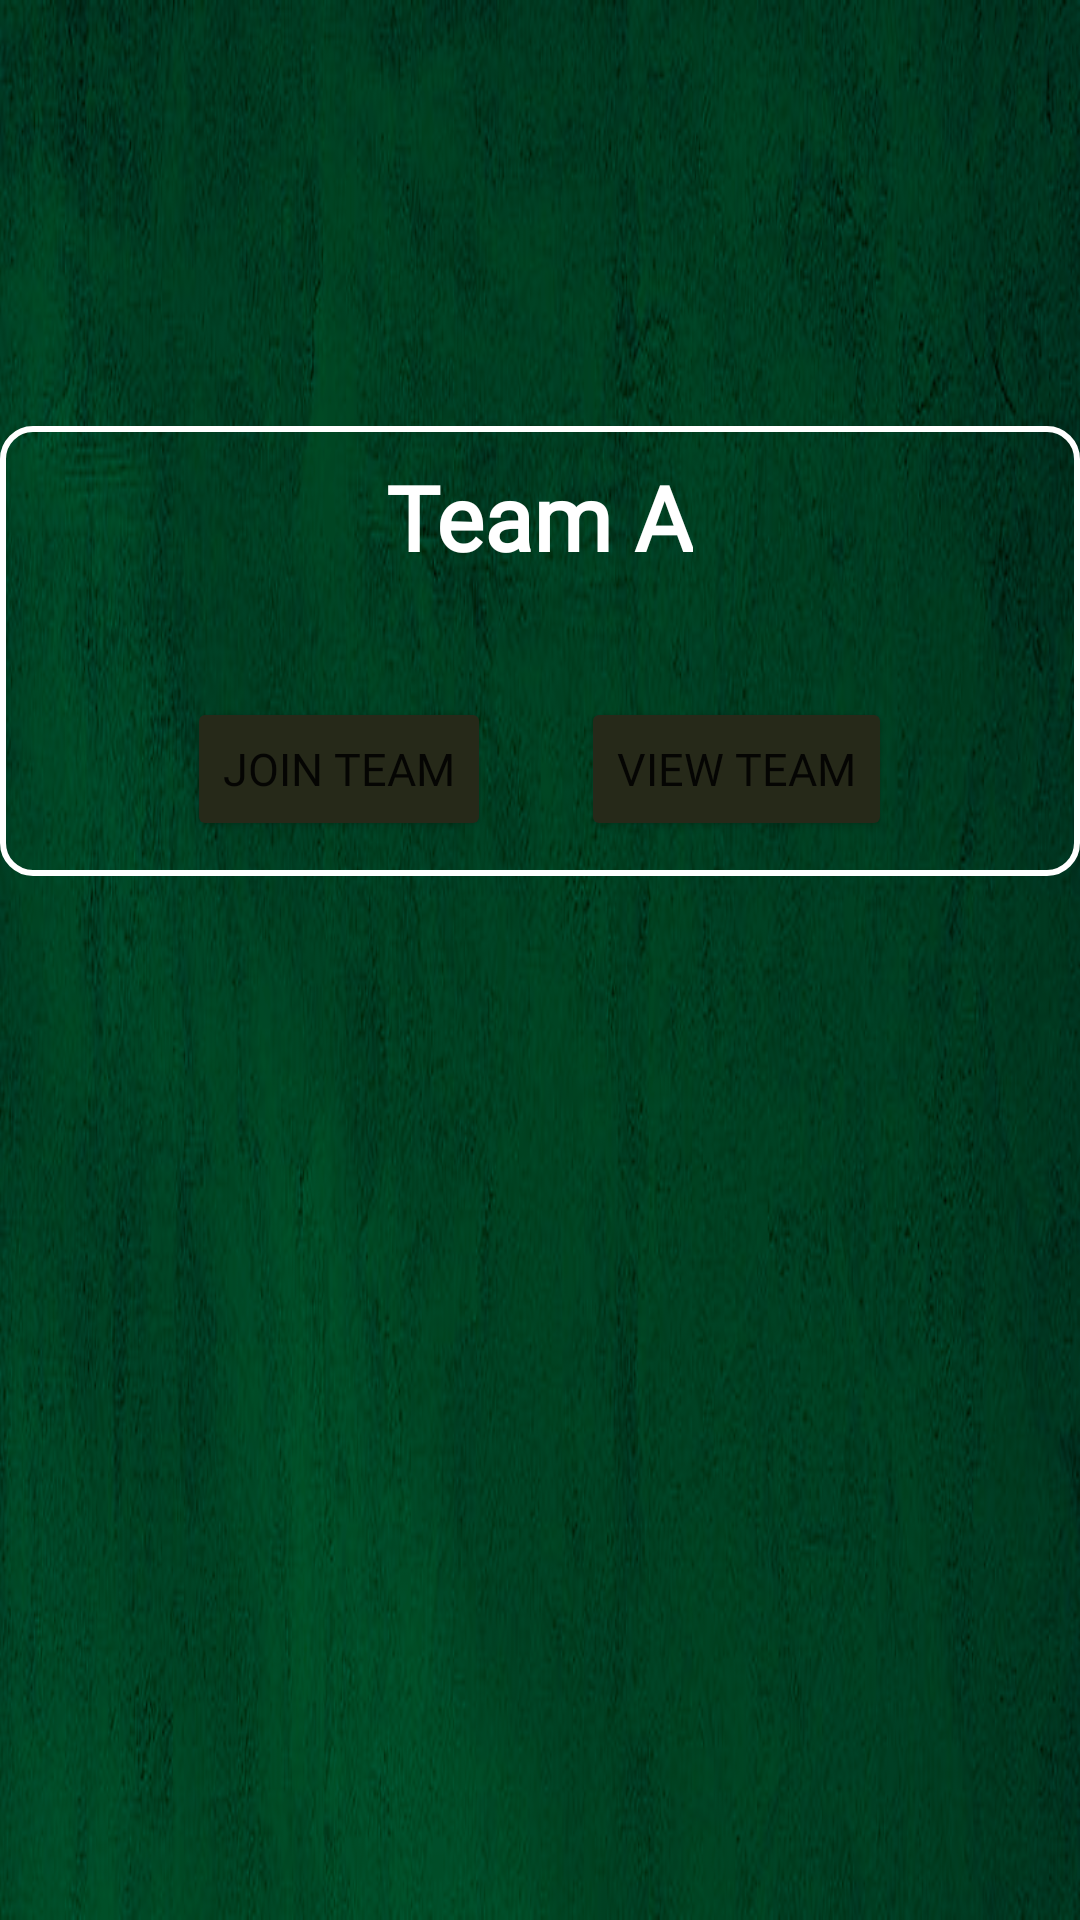

This screen was rendered from an Android layout file. Write that file and the resources it references.
<!-- AndroidManifest.xml: application theme Theme.N_Template -->
<!-- res/layout/sample_join_team_list.xml -->
<?xml version="1.0" encoding="utf-8"?>
<androidx.constraintlayout.widget.ConstraintLayout
    xmlns:android="http://schemas.android.com/apk/res/android"
    xmlns:app="http://schemas.android.com/apk/res-auto"
    android:layout_width="match_parent"
    android:layout_height="150dp"
    android:layout_marginBottom="8dp"
    android:background="@drawable/rc_abstract">

    <LinearLayout
        android:layout_width="match_parent"
        android:layout_height="150dp"
        android:orientation="vertical"
        android:paddingTop="10dp"
        android:background="@drawable/backgroundbox"
        app:layout_constraintBottom_toBottomOf="parent"
        app:layout_constraintEnd_toEndOf="parent"
        app:layout_constraintHorizontal_bias="0.384"
        app:layout_constraintStart_toStartOf="parent"
        app:layout_constraintTop_toTopOf="parent"
        app:layout_constraintVertical_bias="0.29">

        <LinearLayout
            android:layout_width="wrap_content"
            android:layout_height="wrap_content"
            android:orientation="horizontal"
            android:layout_gravity="center" >


            <TextView
                android:id="@+id/team_list_sample_name"
                android:layout_width="wrap_content"
                android:layout_height="wrap_content"
                android:fontFamily="@font/lato_thin"
                android:textColor="@color/white"
                android:text="Team A"
                android:textSize="30dp"
                android:textStyle="bold"
                />

        </LinearLayout>

        <LinearLayout
            android:layout_width="wrap_content"
            android:layout_height="wrap_content"
            android:orientation="horizontal"
            android:layout_gravity="center"
            android:layout_marginTop="40dp">

            <Button
                android:id="@+id/joinTeam_btn_sample_join_team"
                android:layout_width="wrap_content"
                android:layout_height="wrap_content"
                android:backgroundTint="@color/menu_icons"
                android:fontFamily="@font/lato_thin"
                android:text="Join Team"
                android:textSize="15dp"
                app:cornerRadius="10dp" />

            <Button
                android:id="@+id/viewTeam_btn_sample_join_team"
                android:layout_width="wrap_content"
                android:layout_height="wrap_content"
                android:layout_marginLeft="30dp"
                android:fontFamily="@font/lato_thin"
                android:backgroundTint="@color/menu_icons"
                android:text="View Team"
                android:textSize="15dp"
                app:cornerRadius="10dp" />
        </LinearLayout>

        />
    </LinearLayout>

</androidx.constraintlayout.widget.ConstraintLayout>
<!-- resources referenced by this layout -->
<resources>
  <color name="menu_icons">#262919</color>
  <color name="white">#FFFFFFFF</color>
  <!-- drawable backgroundbox (drawable) -->
  <?xml version="1.0" encoding="utf-8"?>
  <shape xmlns:android="http://schemas.android.com/apk/res/android"
      android:shape="rectangle">
  
      <stroke android:width="2dp"
          android:color="@color/white"/>
      <corners
          android:radius="10dp"/>
  
  </shape>
  <!-- drawable rc_abstract: png bitmap (drawable-v24, 229019 bytes) -->
  <style name="Theme.N_Template" parent="Theme.MaterialComponents.DayNight.DarkActionBar">
          
          <item name="colorPrimary">@color/menu_icons</item>
          <item name="colorPrimaryVariant">@color/purple_700</item>
          <item name="colorOnPrimary">@color/white</item>
          
          <item name="colorSecondary">@color/teal_200</item>
          <item name="colorSecondaryVariant">@color/teal_700</item>
          <item name="colorOnSecondary">@color/black</item>
          
          <item name="android:statusBarColor" tools:targetApi="l">?attr/colorPrimaryVariant</item>
          
      </style>
  <color name="purple_700">#FF3700B3</color>
  <color name="teal_200">#FF03DAC5</color>
  <color name="teal_700">#FF018786</color>
  <color name="black">#FF000000</color>
</resources>
